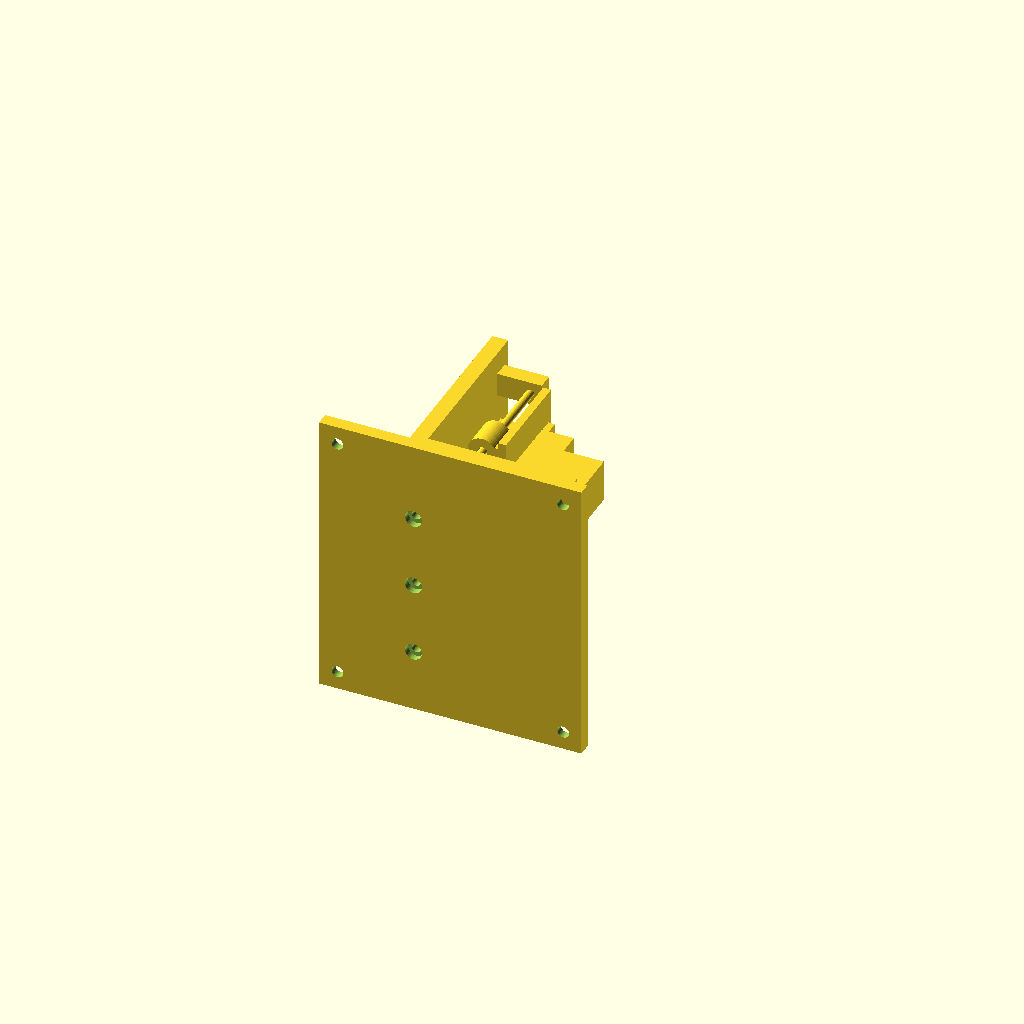
Cell 1: the model at its default parameters.
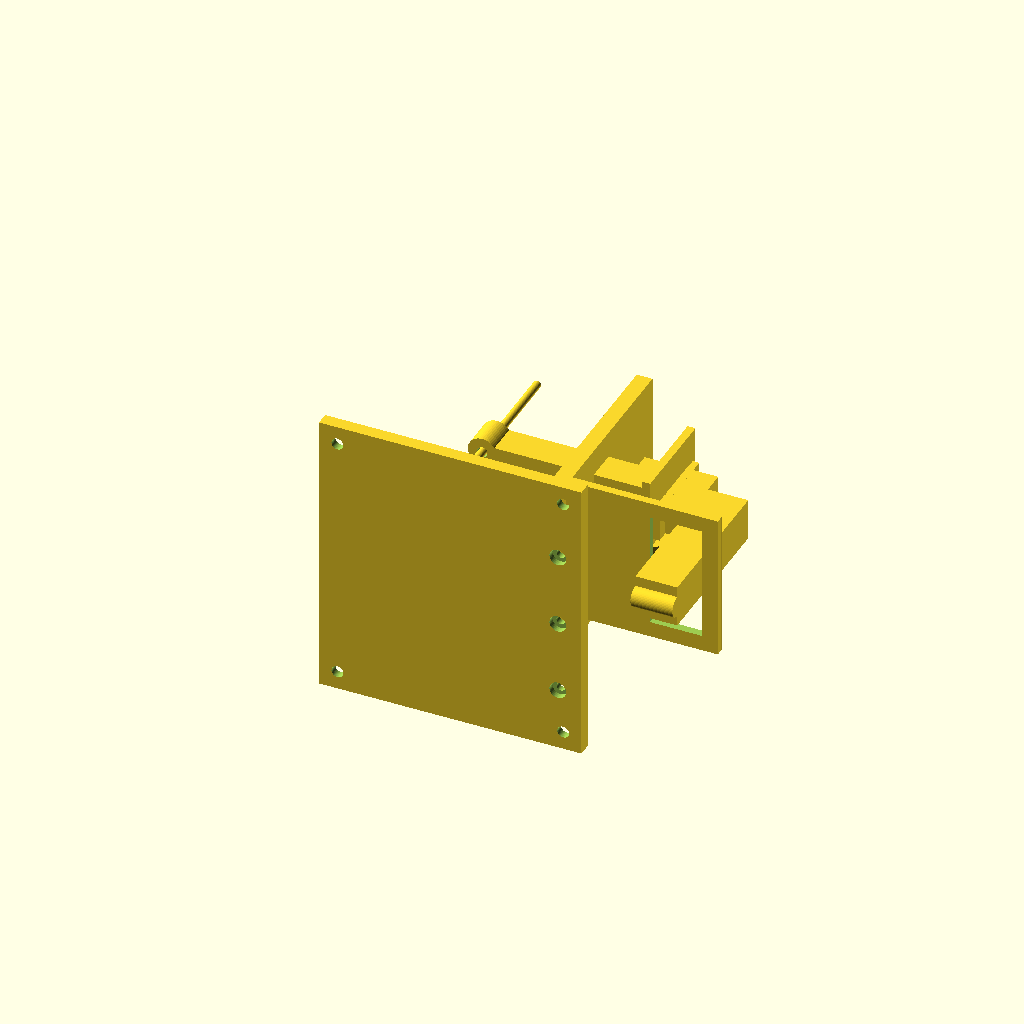
Cell 2: legX = 110 (everything else at default).
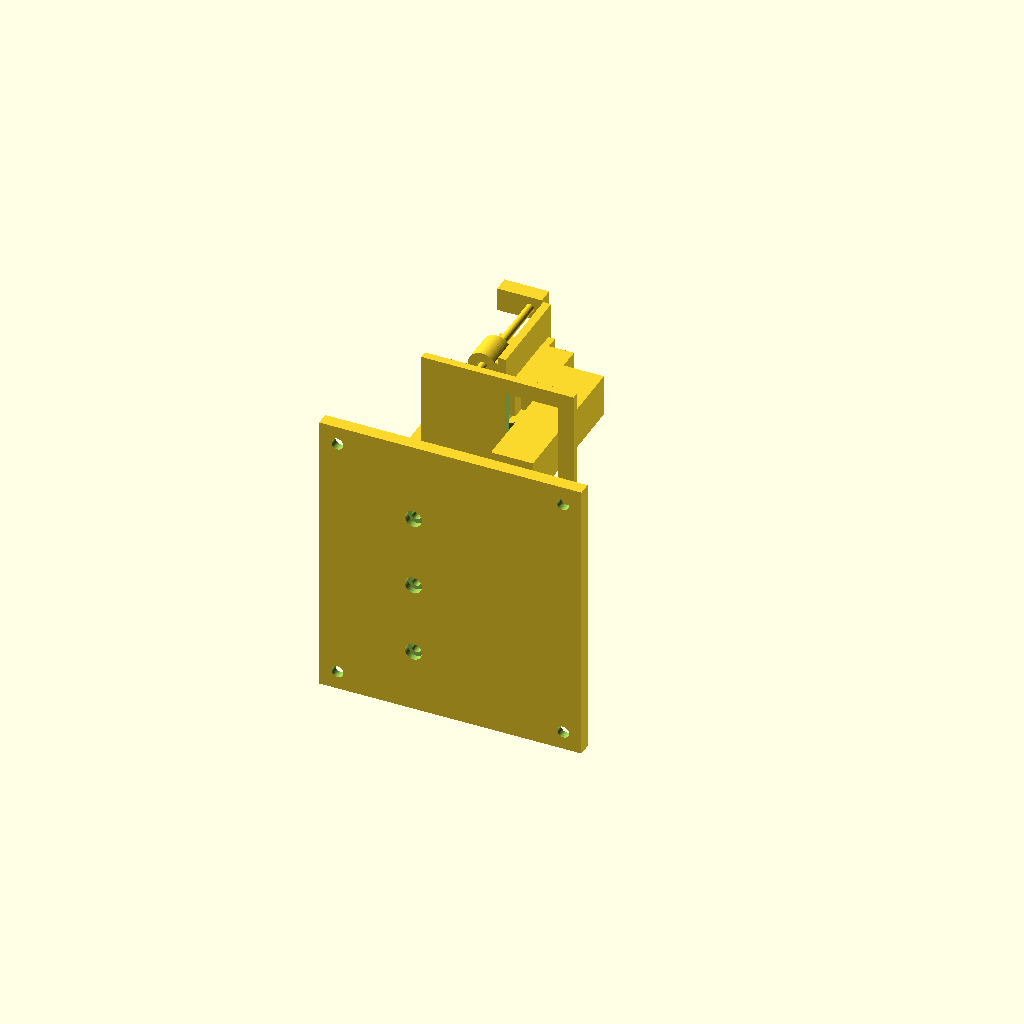
Cell 3: legZ = 72 (everything else at default).
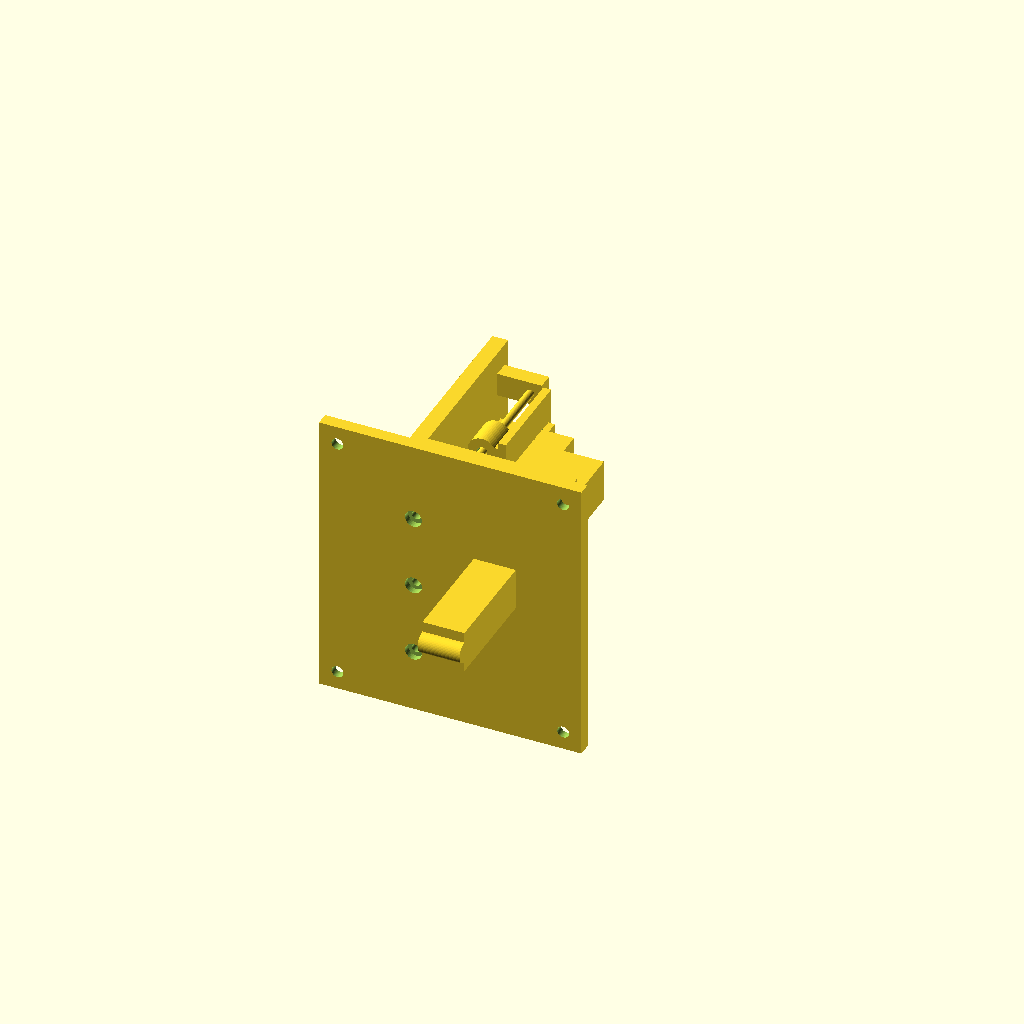
Cell 4 — legLen set to 112, the other parameters unchanged.
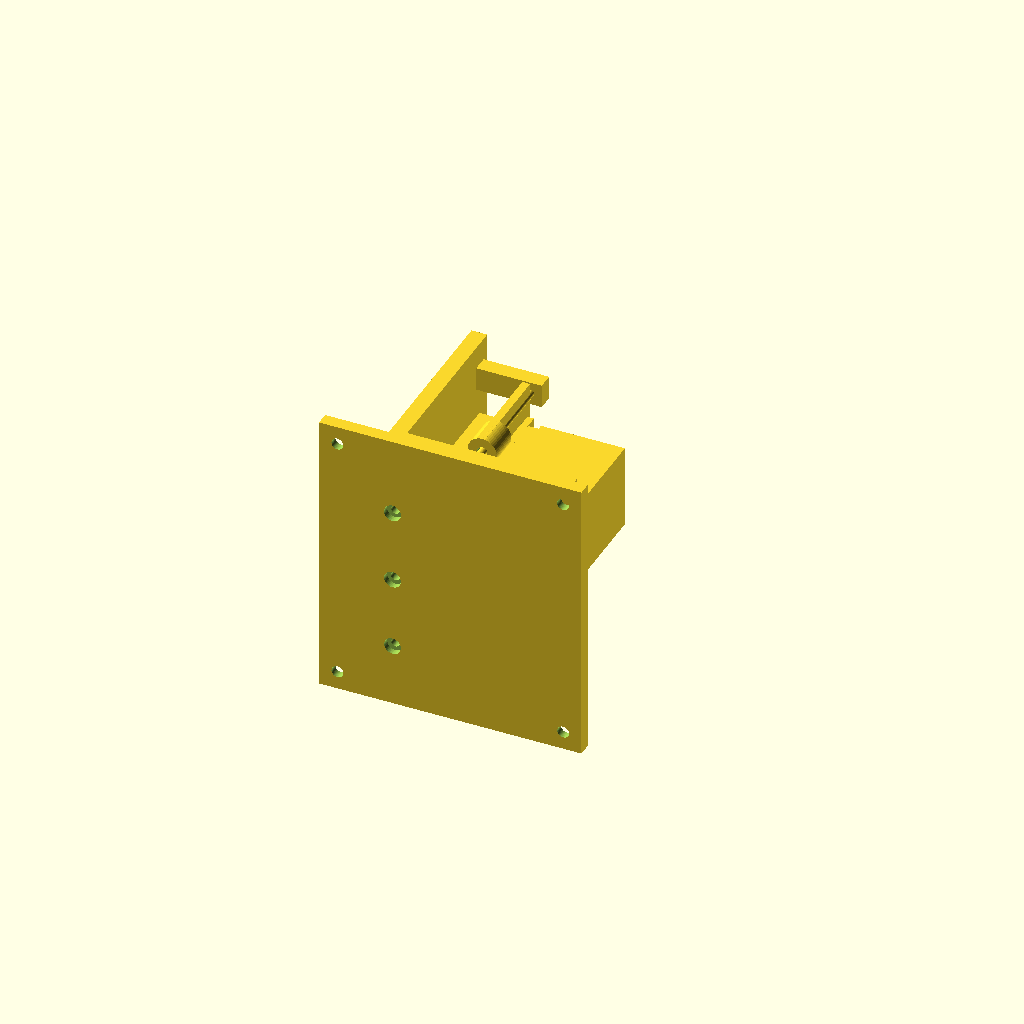
Cell 5: legW = 32 (everything else at default).
One fixed orthographic camera (rotation 55°, 0°, 25°; colour scheme Cornfield) for every cell.
The OpenSCAD source (sections/guitar-goblin/clawd-bot/rig/clawd_leg_rig.scad):
// Clawd crab robot (v2): single-leg test rig.
// One leg module exactly as in the robot (lift servo + Scotch yoke, carriage on two 3 mm rods with LM3UU bushings,
// swing servo on the carriage, rigid 16 mm leg) on a bench stand with a floor and a shell-slot gauge.
// https://boofers-den.vercel.app/sections/guitar-goblin/clawd-bot/
//
// Coordinates (mm) are the robot's: x out from the body, y up (0 = the floor), z forward. This is a front-right module.
// Export a part:   openscad -D 'part="carriage"' -o carriage.stl clawd_leg_rig.scad
// part:  base | column | carriage | leg | crank | assembly
// mode:  "print" lays a part out for the bed (Z up, sitting on Z = 0);
//        "rig" leaves it in rig coordinates (Y up), as the web preview and the clearance checks use it.

part = "assembly";
mode = "print";
swing = 0;   // joint angles for mode = "rig" / the assembly (deg): swing + = foot forward,
lift = 0;    // lift + = carriage up. Carriage (swing axis) height = yokeY + crank * sin(lift).

/* [Robot geometry: the same numbers as gait.js] */
legX = 55;      // leg centre plane
legZ = 36;      // swing axis, forward of the module centre
legLen = 56;    // swing axis to the sole
legW = 16;      // square leg
legTop = 6;     // leg above the swing axis
toeR = 4;       // rounded toe along x: keeps the sole's corners off the floor at full swing
crank = 16;     // lift crank: shaft to pin
yokeY = 61;     // lift shaft height = middle of the carriage travel
liftZ = 8;      // lift shaft, forward of the module centre
shellY = 28;    // underside of the robot's shell (the slot gauge sits here)
slotW = 20; slotL = 44;  // leg slot in the shell underside

/* [MG90S: measure yours] */
sL = 22.8;      // body length (along the tabs)
sW = 12.2;      // body width
sBelow = 16.0;  // body below the tabs
tabT = 2.5;     // tab thickness
tabSpan = 32.5; // tab tip to tip
tabHole = 27.8; // tab screw hole spacing
sAbove = 9.5;   // housing above the tabs, to the top face
bossH = 4;      // output spline boss above the top face
bossD = 7;
shaftOff = 5.5; // shaft centre to body centre, along the length (the body sits above the shaft)
hornGap = 0.5;  // top face to the underside of the horn

/* [Printing fits] */
clr = 0.25;     // sliding and pocket clearance
lmD = 7; lmL = 10; lmFit = 0.10;   // LM3UU outside diameter, length, press-fit allowance
rod = 3; rodFit = 0.10;            // guide rod, allowance in the frame holes (press or a drop of CA glue)
pinD = 2;       // the yoke pin is an M2 screw
pilot = 1.7;    // M2 self-tapping pilot
m3 = 3.4;       // M3 clearance
m4 = 4.5;       // bench screw clearance
plateT = 3;     // servo plates
$fn = 48;

/* derived */
swingTop = legX - legW / 2 - hornGap;            // swing servo top face (46.5)
liftTop = swingTop - 4.5;                        // lift servo top face, 4.5 inboard so its crank clears the leg (42)
carPlate = swingTop - sAbove - tabT - plateT;    // carriage plate, inboard face (31.5)
liftPlate = liftTop - sAbove - tabT - plateT;    // lift servo plate, inboard face (27)
colX = liftPlate + plateT - sBelow - 1;          // column face, 1 mm inboard of the lift servo body (13)
colX0 = colX - 6;
rodX = 25.5;
rodZ = [legZ - 13, legZ + 13];
housingD = lmD + 4;
carMin = 51.5; carMax = 70;                      // carriage travel used by the gaits
deck0 = 28; deck1 = 87;                          // rod blocks (the robot's base and top decks)
rodLen = deck1 + 6 - deck0;                      // 65
pinLen = 10;

function carY(l) = yokeY + crank * sin(l);

module box(x0, x1, y0, y1, z0, z1) translate([x0, y0, z0]) cube([x1 - x0, y1 - y0, z1 - z0]);
module cylX(x0, x1, y, z, d) translate([x0, y, z]) rotate([0, 90, 0]) cylinder(h = x1 - x0, d = d);
module cylY(y0, y1, x, z, d) translate([x, y0, z]) rotate([-90, 0, 0]) cylinder(h = y1 - y0, d = d);

// MG90S envelope: shaft along +x, origin on the top face at the shaft, body above the shaft (+y).
module mg90s() {
  box(-sAbove, 0, shaftOff - sL / 2, shaftOff + sL / 2, -sW / 2, sW / 2);
  box(-sAbove - tabT, -sAbove, shaftOff - tabSpan / 2, shaftOff + tabSpan / 2, -sW / 2, sW / 2);
  box(-sAbove - tabT - sBelow, -sAbove - tabT, shaftOff - sL / 2, shaftOff + sL / 2, -sW / 2, sW / 2);
  cylX(0, bossH, 0, 0, bossD);
}
// The hole a servo drops through, plus its tab screw pilots, in a plate whose outboard face is at x = 0.
module servoPocket(t) {
  box(-t - 1, 1, shaftOff - sL / 2 - clr, shaftOff + sL / 2 + clr, -sW / 2 - clr, sW / 2 + clr);
  for (s = [-1, 1]) cylX(-t - 1, 1, shaftOff + s * tabHole / 2, 0, pilot);
}
// Single-arm horn pocket in a face at x = 0 with the material on the -x side: hub recess `depth` deep, arm along y to `reach`.
module hornPocket(depth, reach) {
  cylX(-depth, 0.01, 0, 0, bossD + 0.6);
  hull() { cylX(-2.2, 0.01, 0, 0, bossD + 0.6); translate([0, reach, 0]) cylX(-2.2, 0.01, 0, 0, 5); }
}

/* ---------- printed parts, in rig coordinates ---------- */

// Bench plate. Its top is the floor (y = 0) the foot steps on.
module base() {
  difference() {
    box(-12, 88, -5, 0, -26, 84);
    for (z = [-2, 26, 54]) { cylY(-6, 1, colX + 11, z, m3); cylY(-6, -2.5, colX + 11, z, 6.4); }   // M3 + nut/head recess
    for (x = [-5, 81]) for (z = [-19, 77]) { cylY(-6, 1, x, z, m4); cylY(-1.8, 1, x, z, 9); }        // bench screws, countersunk
  }
}

// Upright: rod blocks (the robot's two decks), the lift servo mount, and a plate with the shell's leg slot.
module column() {
  difference() {
    union() {
      box(colX0, colX, 0, 96, -8, 62);
      box(colX, 30, 0, 5, -8, 62);                                               // foot flange
      for (y = [deck0, deck1]) for (z = rodZ) box(colX, rodX + 4.5, y, y + 6, z - 4.5, z + 4.5);
      box(liftPlate, liftPlate + plateT, 44, 89, liftZ - sW / 2 - 2.5, liftZ + sW / 2 + 2.5);   // lift servo plate
      for (y = [44, 87]) box(colX, liftPlate, y, y + 2, liftZ - sW / 2 - 2.5, liftZ + sW / 2 + 2.5);
      box(colX, liftPlate + plateT, 44, 89, liftZ - sW / 2 - 4.5, liftZ - sW / 2 - 2.5);   // side wall, shares a face with the plate
      box(colX, legX + slotW / 2 + 6, shellY - 3, shellY, legZ - slotL / 2 - 6, legZ + slotL / 2 + 6);   // slot gauge
    }
    for (y = [deck0 - 1]) for (z = rodZ) cylY(y, deck1 + 7, rodX, z, rod + rodFit);
    translate([liftPlate + plateT, yokeY, liftZ]) servoPocket(plateT);
    box(legX - slotW / 2, legX + slotW / 2, shellY - 4, shellY + 1, legZ - slotL / 2, legZ + slotL / 2);
    for (z = [-2, 26, 54]) cylY(-1, 6, colX + 11, z, m3);
  }
}

// Carriage, relative to the swing axis (y = 0 there). Swing servo pocket, two LM3UU housings, and the yoke block
// whose slot the lift pin rides in.
module carriage() {
  difference() {
    union() {
      box(carPlate, carPlate + plateT, -13, 24, rodZ[0] - 5.5, rodZ[1] + 5.5);
      for (z = rodZ) {
        cylY(-13, -1, rodX, z, housingD);
        box(rodX, carPlate + 0.5, -13, -1, z - 3, z + 3);
      }
      hull() {                                                                  // yoke block, chamfered underneath
        box(carPlate, liftTop, -6, 6, rodZ[0] - 5.5, rodZ[0] + 4.5);
        box(carPlate, carPlate + plateT, -13, -12, rodZ[0] - 5.5, rodZ[0] + 4.5);
      }
    }
    translate([carPlate + plateT, 0, legZ]) servoPocket(plateT);
    for (z = rodZ) { cylY(-11, 0, rodX, z, lmD + lmFit); cylY(-14, 0, rodX, z, rod + 1); }
    // yoke slot: pin centre travels z = liftZ + crank*cos(lift) for the gaits' lift range, y = 0
    box(liftTop - 6, liftTop + 1, -pinD / 2 - 0.15, pinD / 2 + 0.15,
        liftZ + crank * cos(37) - pinD / 2 - clr, liftZ + crank + pinD / 2 + clr);
  }
}

// Rigid leg, relative to the swing axis (y = 0, z = legZ there). The swing servo's single-arm horn sits in a pocket
// on its inboard face, arm pointing down the leg. It ends in a half-round toe (radius toeR) instead of a flat sole:
// a tilted flat sole would put its corner 3 mm into the floor at full swing.
module leg() {
  difference() {
    union() {
      box(legX - legW / 2, legX + legW / 2, -legLen + toeR, legTop, legZ - legW / 2, legZ + legW / 2);
      cylX(legX - legW / 2, legX + legW / 2, -legLen + toeR, legZ, 2 * toeR);   // rounded toe: the contact point
    }
    translate([legX - legW / 2, 0, legZ]) mirror([1, 0, 0]) hornPocket(4.5, -14);
    for (y = [-8, -12]) cylX(legX - legW / 2 - 1, legX - legW / 2 + 8, y, legZ, 1.2);
  }
}

// Lift crank, relative to the lift shaft (y = yokeY, z = liftZ there), pointing +z at lift = 0. Bolts over the
// servo's single-arm horn (trim the arm to 14 mm if it's longer); the pin is an M2 x 10 screw at 16 mm.
module crank() {
  difference() {
    hull() { cylX(liftTop + hornGap, liftTop + hornGap + 4, 0, liftZ, 10); cylX(liftTop + hornGap, liftTop + hornGap + 4, 0, liftZ + crank, 6); }
    cylX(liftTop, liftTop + 6, 0, liftZ, bossD + 0.6);
    hull() { cylX(liftTop, liftTop + hornGap + 2.2, 0, liftZ, bossD + 0.6); cylX(liftTop, liftTop + hornGap + 2.2, 0, liftZ + 12, 5); }
    cylX(liftTop, liftTop + 6, 0, liftZ + crank, pilot);
    for (z = [6, 9]) cylX(liftTop, liftTop + 6, 0, liftZ + z, 1.2);
  }
}

/* ---------- non-printed parts, for the preview and the clearance checks ---------- */
module liftServo() translate([liftTop, yokeY, liftZ]) mg90s();
module swingServo() translate([swingTop, 0, legZ]) mg90s();
module rods() for (z = rodZ) cylY(deck0, deck0 + rodLen, rodX, z, rod);
module bushings() for (z = rodZ) difference() { cylY(-11, -1, rodX, z, lmD); cylY(-12, 0, rodX, z, rod + 0.2); }
module pin() cylX(liftTop + hornGap + 4 - pinLen, liftTop + hornGap + 4, 0, liftZ + crank, pinD);

/* ---------- placement ---------- */
module atCarriage(l) translate([0, carY(l), 0]) children();
module atLeg(s, l) translate([0, carY(l), legZ]) rotate([-s, 0, 0]) translate([0, 0, -legZ]) children();
module atCrank(l) translate([0, yokeY, liftZ]) rotate([-l, 0, 0]) translate([0, 0, -liftZ]) children();

module printPose(p) {
  if (p == "base")          translate([0, 0, 5]) rotate([90, 0, 0]) children();          // top face up
  else if (p == "column")   translate([0, 0, -colX0]) rotate([0, -90, 0]) children();    // lying on its back
  else if (p == "carriage") translate([0, 0, 13]) rotate([90, 0, 0]) children();         // upright, housings vertical
  else children();                                                                         // leg, crank: see below
}

module part(p) {
  if (p == "liftServo") liftServo();
  if (p == "swingServo") swingServo();
  if (p == "rods") rods();
  if (p == "bushings") bushings();
  if (p == "pin") pin();
  if (p == "base") base();
  if (p == "column") column();
  if (p == "carriage") carriage();
  if (p == "leg") leg();
  if (p == "crank") crank();
}

if (part == "assembly") {
  base(); column(); liftServo(); rods();
  atCarriage(lift) { carriage(); swingServo(); bushings(); }
  atLeg(swing, lift) leg();
  atCrank(lift) { crank(); pin(); }
} else if (mode == "rig") {
  part(part);
} else if (part == "leg") {
  translate([0, 0, legX + legW / 2]) rotate([0, 90, 0]) leg();       // outboard face down, horn pocket up
} else if (part == "crank") {
  translate([0, 0, liftTop + hornGap + 4]) rotate([0, 90, 0]) crank();   // outer face down, horn pocket up
} else {
  printPose(part) part(part);
}
Parameter table extracted from the source (name, type, default, range or options):
part: string, default "assembly"
mode: string, default "print"
swing: number, default 0
lift: number, default 0
legX: number, default 55
legZ: number, default 36
legLen: number, default 56
legW: number, default 16
legTop: number, default 6
toeR: number, default 4
crank: number, default 16
yokeY: number, default 61
liftZ: number, default 8
shellY: number, default 28
sL: number, default 22.8
sW: number, default 12.2
sBelow: number, default 16
tabT: number, default 2.5
tabSpan: number, default 32.5
tabHole: number, default 27.8
sAbove: number, default 9.5
bossH: number, default 4
bossD: number, default 7
shaftOff: number, default 5.5
hornGap: number, default 0.5
clr: number, default 0.25
pinD: number, default 2
pilot: number, default 1.7
m3: number, default 3.4
m4: number, default 4.5
plateT: number, default 3
rodX: number, default 25.5
pinLen: number, default 10
